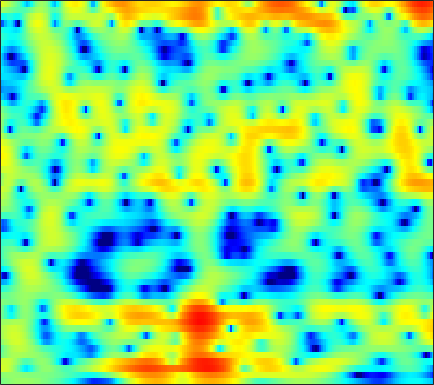

Values plotted in this chart, from the file beside it:
-0.57272, -0.3015, 0.026819, 0.31723, 0.50511, 0.72729, 0.89757, 0.99469, 1.088, 1.1437, 1.1643, 1.1538, 1.1156, 1.045, 0.97222, 0.84707, 0.70577, 0.57673, 0.38268, 0.16497, -0.088513, -0.28938, -0.58691, -0.92345
0.2768, 0.4814, 0.6767, 0.7929, 0.8329, 0.8309, 0.7765, 0.7107, 0.6019, 0.4816, 0.3626, 0.2822, 0.1963, 0.1318, 0.09819, 0.07085, 0.05298, 0.03966, 0.01961, -0.0177, -0.07766, -0.1442, -0.2598, -0.4101
3.889, 3.799, 3.548, 3.128, 2.691, 1.923, 0.9129, -0.02731, -1.539, -3.363, -5.307, -6.481, -6.838, -5.687, -4.441, -2.857, -1.571, -0.8196, -0.07599, 0.3936, 0.6337, 0.6682, 0.5513, 0.2586
3.339, 3.396, 3.363, 3.186, 2.944, 2.466, 1.794, 1.161, 0.1699, -0.8965, -1.866, -2.342, -2.466, -2.025, -1.479, -0.6934, -0.0112, 0.3819, 0.7055, 0.8005, 0.6475, 0.3643, -0.2427, -1.15
-1.352, -0.5223, 0.3624, 1.014, 1.369, 1.691, 1.86, 1.895, 1.855, 1.754, 1.618, 1.508, 1.363, 1.224, 1.12, 0.9731, 0.7983, 0.6346, 0.3595, 0.01231, -0.4152, -0.8012, -1.386, -2.062
-2.13, -1.06, 0.1239, 1.06, 1.605, 2.155, 2.526, 2.696, 2.79, 2.75, 2.586, 2.392, 2.045, 1.601, 1.211, 0.6296, -0.01095, -0.5154, -1.2, -1.859, -2.456, -2.847, -3.282, -3.636
0.2126, 0.9658, 1.84, 2.555, 2.985, 3.403, 3.646, 3.718, 3.669, 3.445, 3.05, 2.638, 1.923, 1.019, 0.2087, -1.074, -2.614, -3.95, -5.991, -8.209, -10.22, -10.98, -10.58, -9.242
1.301, 1.913, 2.619, 3.159, 3.467, 3.735, 3.842, 3.81, 3.622, 3.246, 2.683, 2.126, 1.219, 0.08535, -0.9162, -2.475, -4.304, -5.857, -8.204, -10.79, -13.08, -13.72, -12.61, -10.52
1.533, 2.021, 2.559, 2.955, 3.174, 3.351, 3.391, 3.328, 3.11, 2.724, 2.16, 1.605, 0.6638, -0.5081, -1.547, -3.142, -4.947, -6.396, -8.354, -9.951, -10.7, -10.51, -9.403, -7.812
0.9296, 1.181, 1.414, 1.538, 1.62, 1.718, 1.857, 1.944, 1.996, 1.929, 1.674, 1.322, 0.6462, -0.3105, -1.237, -2.771, -4.731, -6.572, -9.638, -13.66, -16.35, -14.09, -9.855, -6.493
-0.6799, -1.366, -2.707, -4.382, -5.447, -5.631, -4.248, -2.893, -1.338, -0.2493, 0.3558, 0.5214, 0.3984, -0.09345, -0.6628, -1.637, -2.764, -3.591, -4.527, -5.064, -4.995, -4.52, -3.407, -1.959
-0.2095, -1.195, -2.993, -5.28, -6.922, -7.29, -5.3, -3.528, -1.601, -0.2764, 0.4773, 0.7157, 0.6375, 0.107, -0.6003, -1.982, -3.947, -5.95, -9.53, -13.3, -11.67, -8.388, -4.755, -2.017
0.2644, 0.02906, -0.2906, -0.5362, -0.6063, -0.5497, -0.282, -0.003454, 0.4029, 0.739, 0.9321, 0.9512, 0.7599, 0.3071, -0.2119, -1.156, -2.389, -3.454, -4.825, -5.634, -5.338, -4.457, -2.928, -1.42
-1.382, -1.269, -1.088, -0.8646, -0.6622, -0.3548, -0.01406, 0.2504, 0.5798, 0.8565, 1.055, 1.133, 1.137, 1.026, 0.868, 0.5791, 0.2324, -0.02647, -0.3301, -0.527, -0.5921, -0.5519, -0.4165, -0.2359
-4.395, -4.123, -3.634, -3.016, -2.483, -1.721, -0.9518, -0.3989, 0.2783, 0.8585, 1.325, 1.597, 1.854, 1.99, 2.021, 1.976, 1.855, 1.723, 1.501, 1.25, 0.9765, 0.7572, 0.4442, 0.09631
-9.732, -9.864, -9.252, -7.701, -6.237, -4.265, -2.497, -1.348, -0.05554, 0.9837, 1.791, 2.255, 2.703, 2.969, 3.062, 3.059, 2.92, 2.737, 2.405, 1.982, 1.484, 1.067, 0.4596, -0.2099
-14.96, -19.27, -20.59, -12.86, -9.003, -5.368, -2.742, -1.201, 0.4297, 1.672, 2.593, 3.1, 3.561, 3.794, 3.825, 3.689, 3.363, 3.002, 2.384, 1.626, 0.7734, 0.09277, -0.8217, -1.717
-6.729, -6.447, -5.686, -4.47, -3.359, -1.787, -0.3167, 0.6771, 1.81, 2.715, 3.392, 3.756, 4.04, 4.104, 3.995, 3.637, 3.02, 2.37, 1.232, -0.2255, -1.995, -3.462, -5.347, -6.654
-3.661, -2.934, -1.992, -1.061, -0.382, 0.4823, 1.283, 1.818, 2.44, 2.944, 3.324, 3.518, 3.651, 3.619, 3.472, 3.083, 2.418, 1.698, 0.3628, -1.522, -4.219, -7.08, -13.06, -21.34
-3.13, -2.221, -1.219, -0.4175, 0.06906, 0.5752, 0.9473, 1.146, 1.326, 1.44, 1.534, 1.613, 1.748, 1.892, 1.986, 2.02, 1.903, 1.681, 1.177, 0.4142, -0.5627, -1.356, -2.324, -2.94
-2.954, -2.3, -1.627, -1.174, -0.9792, -0.9124, -1.096, -1.399, -2.018, -2.814, -3.565, -3.855, -3.591, -2.626, -1.689, -0.4714, 0.5382, 1.12, 1.659, 1.958, 2.069, 2.063, 1.985, 1.866
-3.751, -3.488, -3.219, -3.064, -3.061, -3.262, -3.784, -4.463, -5.929, -8.391, -12.94, -20.75, -19.49, -10.02, -6.459, -3.303, -1.13, 0.08243, 1.301, 2.177, 2.782, 3.092, 3.344, 3.45
-6.543, -6.573, -6.402, -6.083, -5.801, -5.517, -5.423, -5.504, -5.842, -6.363, -6.849, -6.956, -6.421, -5.146, -3.939, -2.293, -0.7911, 0.1945, 1.297, 2.172, 2.828, 3.188, 3.5, 3.634
-13.16, -14.39, -13.37, -10.83, -9.116, -7.346, -6.119, -5.478, -4.871, -4.441, -4.058, -3.725, -3.153, -2.422, -1.787, -0.8432, 0.1307, 0.8385, 1.714, 2.459, 3.045, 3.365, 3.627, 3.686
-12.18, -13.68, -12.46, -9.666, -7.902, -6.142, -4.958, -4.393, -3.923, -3.678, -3.541, -3.421, -3.146, -2.618, -2.047, -1.09, -0.007395, 0.8094, 1.832, 2.7, 3.376, 3.738, 4.009, 4.028
-2.88, -3.093, -3.149, -2.98, -2.801, -2.632, -2.645, -2.811, -3.31, -4.166, -5.417, -6.594, -8.095, -8.336, -7.126, -4.631, -2.212, -0.6477, 1.048, 2.35, 3.301, 3.801, 4.186, 4.267
0.6246, 0.4486, 0.167, -0.1651, -0.4509, -0.9309, -1.57, -2.172, -3.222, -4.665, -6.691, -8.788, -12.55, -14.51, -11.54, -7.084, -3.803, -1.95, -0.04091, 1.373, 2.378, 2.904, 3.345, 3.502
1.808, 1.553, 1.115, 0.5549, 0.04982, -0.7077, -1.545, -2.224, -3.135, -3.988, -4.703, -5.082, -5.279, -4.99, -4.409, -3.306, -2.056, -1.149, -0.08442, 0.7723, 1.404, 1.738, 2.022, 2.142
2.775, 2.464, 1.913, 1.171, 0.4485, -0.7357, -2.145, -3.285, -4.659, -5.457, -5.374, -4.844, -3.839, -2.763, -1.981, -1.057, -0.272, 0.2097, 0.6789, 0.9453, 1.036, 1.006, 0.868, 0.7026
3.402, 3.361, 3.098, 2.497, 1.754, 0.2514, -2.085, -4.663, -10.43, -28.67, -11.42, -6.745, -3.175, -0.9789, 0.1328, 1.139, 1.72, 1.907, 1.868, 1.487, 0.7848, 0.05268, -1.146, -2.416
0.8238, 1.972, 2.848, 3.078, 2.905, 2.24, 1.173, 0.1699, -1.115, -1.802, -1.506, -0.812, 0.2712, 1.203, 1.71, 2.117, 2.171, 1.972, 1.37, 0.3654, -1.147, -2.684, -5.453, -9.679
0.2752, 1.45, 2.482, 2.999, 3.11, 2.987, 2.656, 2.342, 1.917, 1.575, 1.375, 1.314, 1.292, 1.282, 1.235, 1.041, 0.638, 0.1696, -0.7392, -2.009, -3.663, -5.145, -7.417, -9.775
3.5, 3.653, 3.783, 3.781, 3.654, 3.354, 2.913, 2.53, 1.963, 1.399, 0.8944, 0.5777, 0.2396, -0.01363, -0.1857, -0.4713, -0.8877, -1.324, -2.144, -3.319, -4.878, -6.375, -8.936, -12.54
5.474, 5.298, 4.979, 4.532, 4.102, 3.385, 2.493, 1.704, 0.5257, -0.7264, -1.897, -2.577, -3.055, -3.029, -2.811, -2.458, -2.247, -2.242, -2.491, -3.055, -3.976, -4.895, -6.384, -8.128
6.165, 5.895, 5.406, 4.739, 4.119, 3.073, 1.733, 0.4799, -1.619, -4.454, -8.474, -12.4, -14, -9.588, -6.977, -4.638, -3.184, -2.52, -2.054, -1.965, -2.191, -2.513, -3.069, -3.67
5.731, 5.436, 4.901, 4.212, 3.582, 2.596, 1.404, 0.3455, -1.367, -3.45, -5.791, -7.316, -7.866, -6.522, -5.144, -3.476, -2.24, -1.579, -1.02, -0.7845, -0.8034, -0.9743, -1.404, -1.998
4.615, 4.194, 3.523, 2.806, 2.267, 1.593, 0.9606, 0.4862, -0.1429, -0.7499, -1.264, -1.532, -1.643, -1.492, -1.22, -0.7804, -0.3336, -0.03905, 0.2595, 0.4033, 0.3648, 0.1924, -0.2663, -1.057
2.981, 2.008, 0.5598, -0.7719, -1.428, -1.702, -1.438, -1.093, -0.6462, -0.3334, -0.1615, -0.09381, -0.04711, 0.000559, 0.05526, 0.1463, 0.3088, 0.4666, 0.7154, 0.9767, 1.16, 1.218, 1.153, 0.8337
1.084, -0.8745, -4.639, -11.17, -19.57, -11.73, -6.462, -4.285, -2.544, -1.599, -1.18, -1.116, -1.298, -1.664, -2.013, -2.373, -2.479, -2.305, -1.75, -0.9373, -0.03233, 0.6194, 1.374, 1.978
0.9507, -0.4599, -2.561, -4.554, -5.44, -5.484, -4.647, -3.898, -3.165, -2.843, -2.948, -3.339, -4.304, -5.888, -7.5, -10.18, -12.6, -12.29, -9.434, -6.425, -3.881, -2.275, -0.4711, 1.076
1.124, 0.283, -0.7991, -1.741, -2.292, -2.786, -3.019, -3.102, -3.231, -3.469, -3.98, -4.609, -5.856, -7.771, -9.693, -13.05, -16.32, -16.3, -13.45, -10.28, -7.352, -5.285, -2.715, -0.4679
-0.08413, -0.8587, -1.875, -2.799, -3.394, -3.916, -4.143, -4.182, -4.094, -4.027, -4.138, -4.395, -5.034, -6.016, -7.018, -8.601, -10.47, -12.06, -14.62, -16.11, -12.32, -8.551, -4.408, -1.184
-3.455, -4.383, -5.874, -7.672, -9.069, -10.34, -10.01, -8.87, -7.112, -5.686, -4.686, -4.226, -3.974, -4.1, -4.434, -5.245, -6.487, -7.704, -9.564, -10.37, -8.143, -5.571, -2.349, 0.2548
-8.253, -8.724, -10.08, -12.58, -15.73, -21.79, -18.39, -13.81, -9.842, -7.254, -5.468, -4.5, -3.566, -2.975, -2.684, -2.471, -2.361, -2.292, -2.079, -1.612, -0.7967, -0.001221, 1.173, 2.31
-11.17, -10.44, -10.13, -10.27, -10.41, -10.41, -9.853, -9.043, -7.749, -6.416, -5.152, -4.284, -3.236, -2.314, -1.699, -0.9425, -0.2546, 0.2271, 0.8505, 1.474, 2.076, 2.509, 3.027, 3.445
-9.57, -9.027, -8.521, -8.225, -8.061, -7.886, -7.624, -7.34, -6.851, -6.201, -5.411, -4.713, -3.684, -2.536, -1.669, -0.5328, 0.5305, 1.267, 2.142, 2.884, 3.476, 3.808, 4.081, 4.131
-7.183, -7.199, -7.303, -7.482, -7.681, -7.952, -8.26, -8.539, -8.879, -9.065, -8.851, -8.244, -6.802, -4.934, -3.447, -1.565, 0.09974, 1.18, 2.397, 3.349, 4.048, 4.401, 4.638, 4.585
-6.58, -7.117, -7.925, -8.763, -9.38, -10.16, -11.02, -11.8, -13.36, -16.16, -21.44, -22.84, -14.79, -9.295, -6.324, -3.285, -0.9413, 0.4762, 1.988, 3.134, 3.947, 4.357, 4.651, 4.667
-7.361, -8.616, -10.56, -12.63, -13.96, -14.95, -14.87, -14.54, -14.32, -14.44, -14.39, -13.5, -10.95, -7.825, -5.607, -3.057, -0.9421, 0.3752, 1.796, 2.889, 3.678, 4.083, 4.392, 4.455
-7.556, -9.366, -12.51, -17.36, -23.95, -29.6, -19.11, -15.63, -12.78, -10.73, -9.024, -7.782, -6.066, -4.322, -3.026, -1.388, 0.07892, 1.037, 2.114, 2.955, 3.568, 3.882, 4.106, 4.116
-5.867, -7.057, -8.761, -10.4, -11.31, -11.73, -11.03, -10.1, -8.666, -7.195, -5.759, -4.717, -3.361, -2.04, -1.109, 0.04687, 1.067, 1.734, 2.484, 3.055, 3.438, 3.606, 3.675, 3.568
-4.065, -4.75, -5.612, -6.286, -6.624, -6.791, -6.594, -6.238, -5.514, -4.62, -3.6, -2.785, -1.697, -0.6385, 0.1055, 1.004, 1.764, 2.236, 2.719, 3.037, 3.184, 3.185, 3.054, 2.792
-3.303, -3.897, -4.55, -5.044, -5.314, -5.463, -5.431, -5.217, -4.655, -3.803, -2.746, -1.884, -0.7273, 0.3417, 1.067, 1.889, 2.529, 2.871, 3.135, 3.181, 3.039, 2.816, 2.387, 1.861
-4.401, -5.068, -5.527, -5.806, -6.05, -6.557, -7.131, -7.35, -6.902, -5.393, -3.391, -1.9, -0.1106, 1.375, 2.277, 3.189, 3.796, 4.04, 4.094, 3.819, 3.22, 2.574, 1.493, 0.2622
-13.96, -13.35, -9.123, -7.141, -6.802, -7.845, -10.82, -16.21, -23.95, -9.956, -4.569, -1.938, 0.6061, 2.434, 3.465, 4.458, 5.027, 5.198, 5.071, 4.515, 3.431, 2.215, -0.08789, -3.553
-5.11, -5.585, -4.949, -4.193, -4.034, -4.291, -4.978, -5.376, -5.237, -4.04, -2.342, -1.087, 0.4506, 1.764, 2.565, 3.421, 3.956, 4.135, 4.029, 3.518, 2.558, 1.522, -0.3146, -2.564
1.493, 0.9274, 0.3815, -0.08532, -0.4328, -0.886, -1.395, -1.701, -2.05, -2.279, -2.336, -2.211, -1.79, -1.004, -0.2861, 0.6668, 1.489, 1.9, 2.109, 1.878, 1.256, 0.5503, -0.5949, -1.701
4.46, 3.936, 3.197, 2.417, 1.838, 1.008, 0.1472, -0.6075, -1.763, -3.277, -5.309, -7.115, -8.863, -7.484, -5.138, -2.386, -0.4075, 0.5681, 1.275, 1.329, 0.7414, -0.144, -1.991, -4.776
